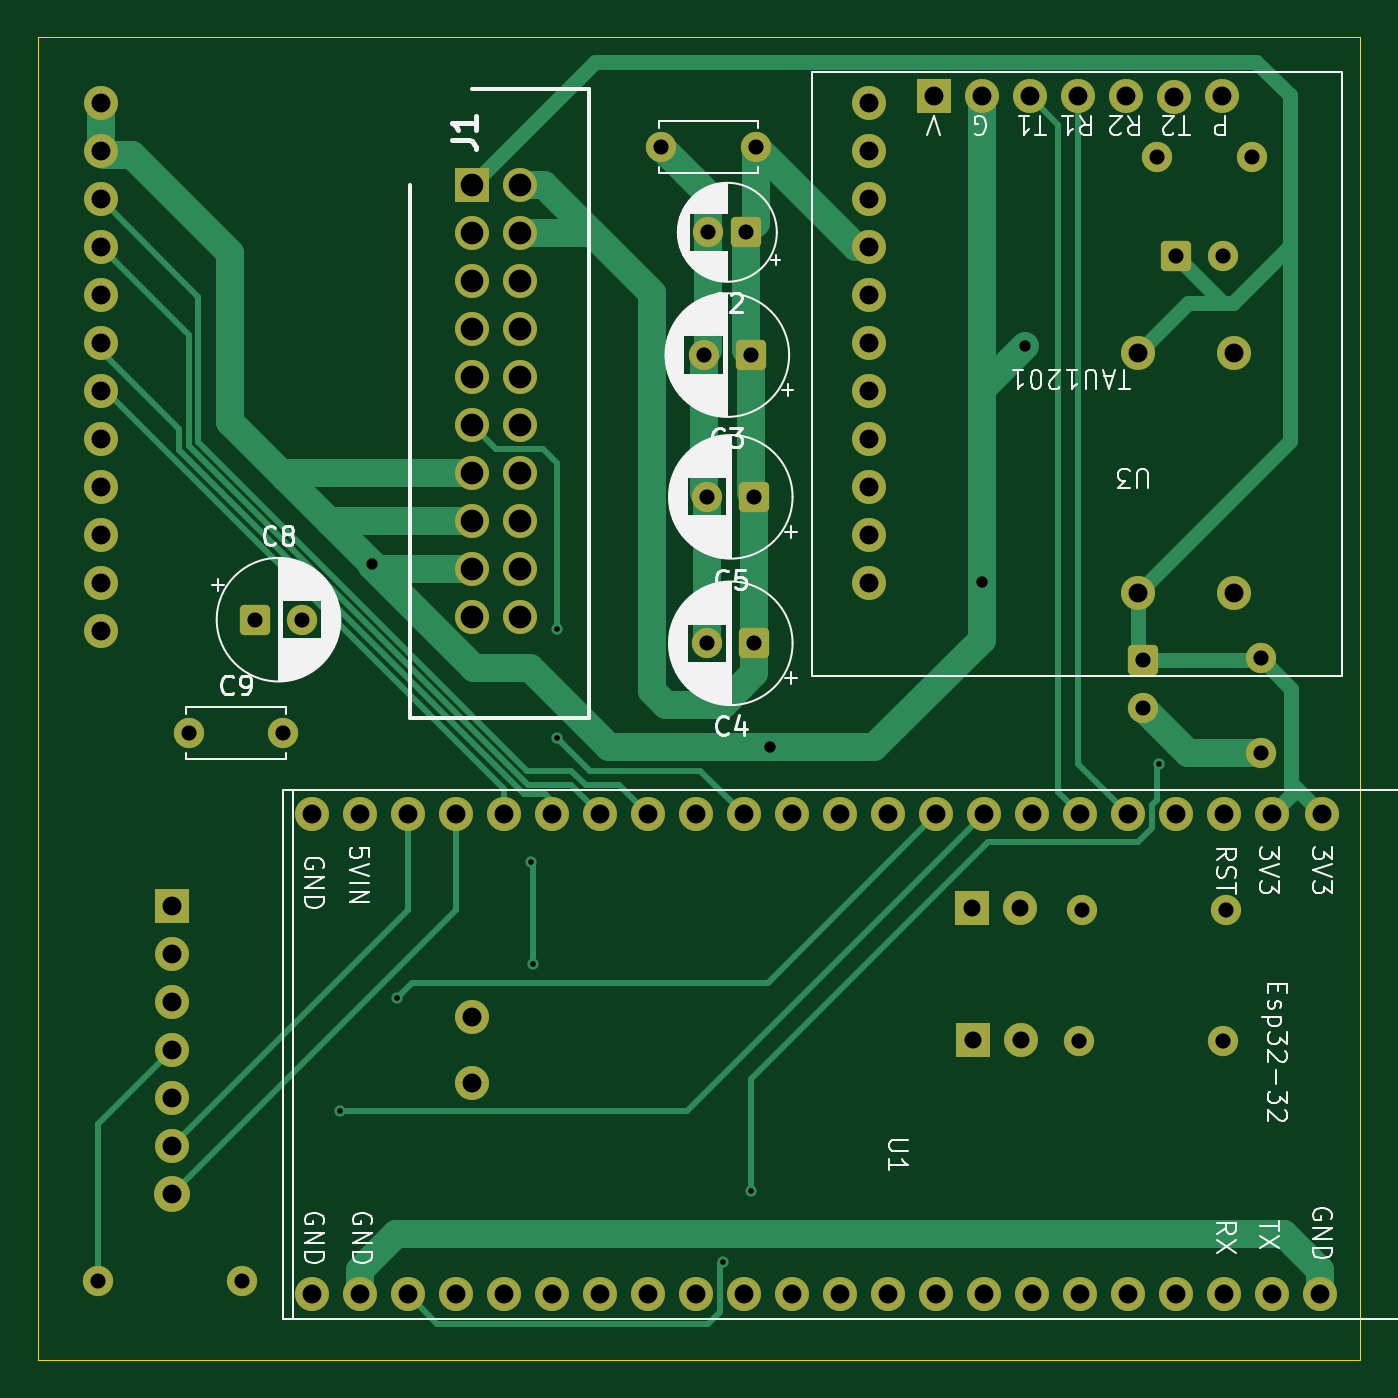
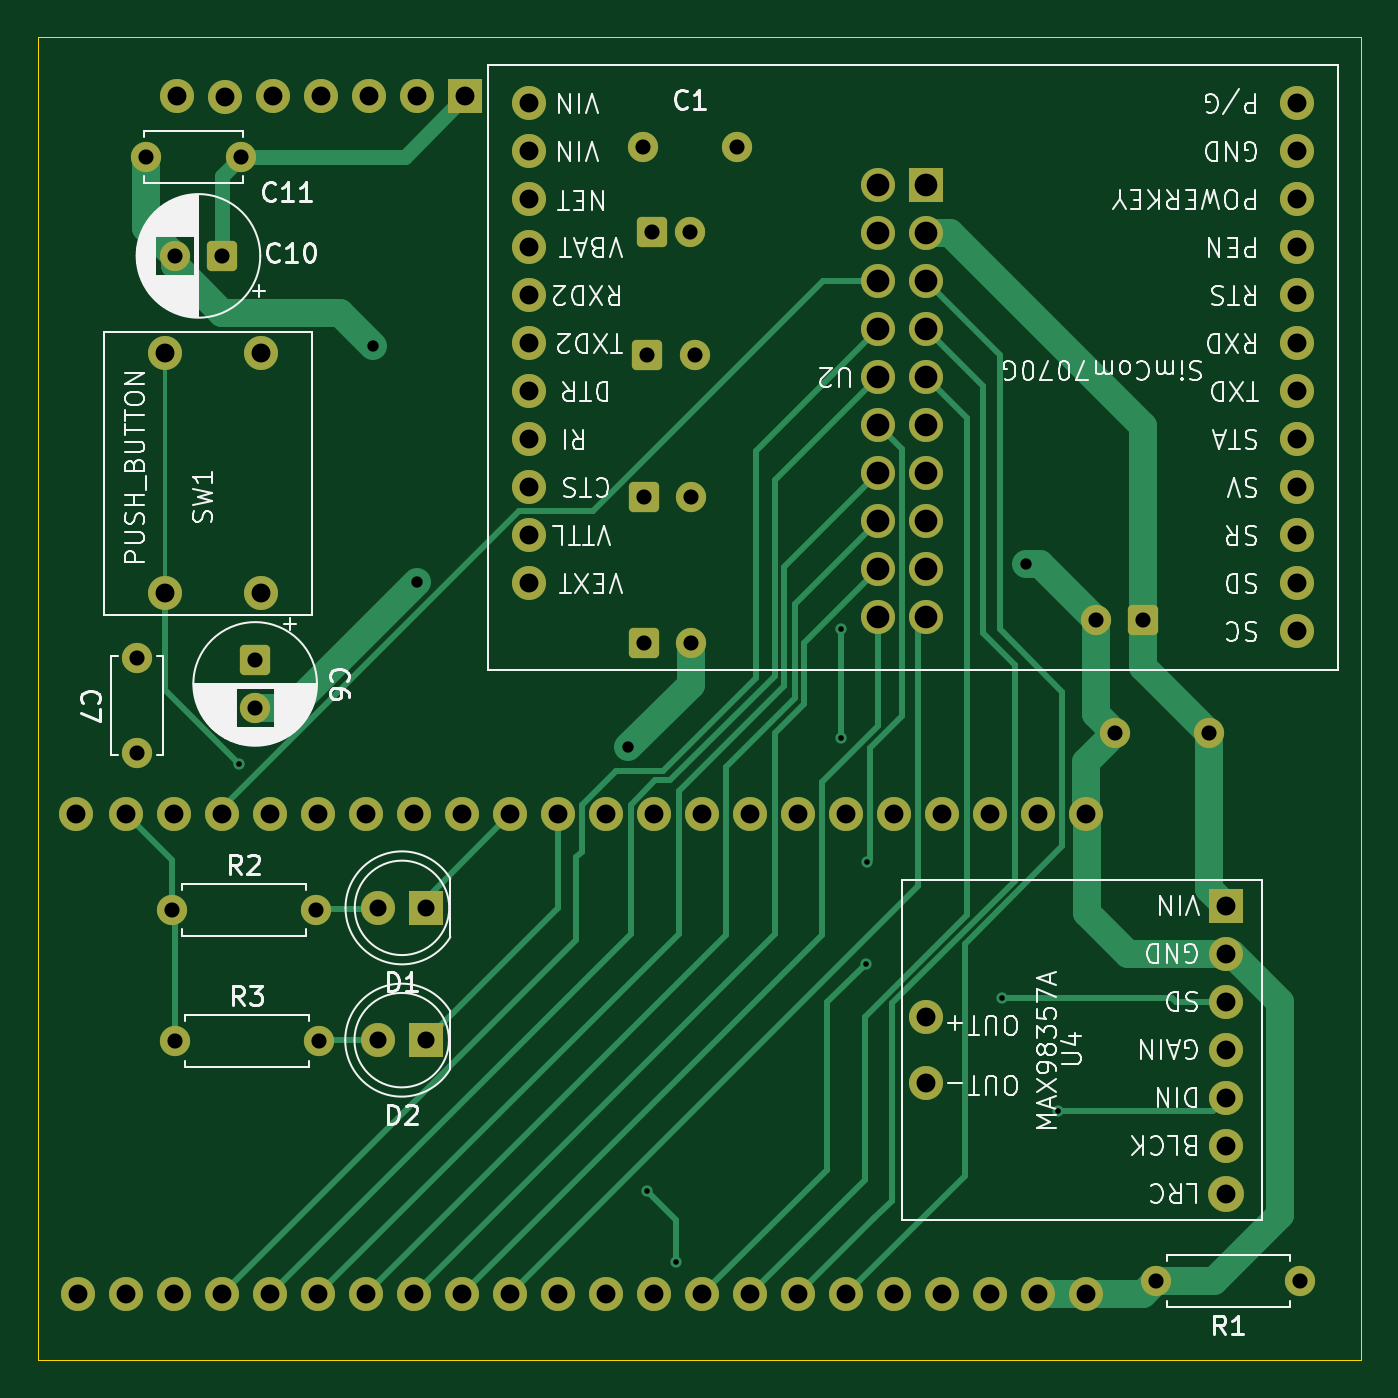
Circuit board: 11 layer files. Board 70.0 x 70.0 mm.
- bottom_copper: dev_mcu_board-B_Cu.gbr (19826 bytes)
- bottom_mask: dev_mcu_board-B_Mask.gbr (5932 bytes)
- paste: dev_mcu_board-B_Paste.gbr (458 bytes)
- bottom_silk: dev_mcu_board-B_Silkscreen.gbr (87898 bytes)
- outline: dev_mcu_board-Edge_Cuts.gbr (612 bytes)
- top_copper: dev_mcu_board-F_Cu.gbr (19476 bytes)
- top_mask: dev_mcu_board-F_Mask.gbr (5932 bytes)
- paste: dev_mcu_board-F_Paste.gbr (458 bytes)
- top_silk: dev_mcu_board-F_Silkscreen.gbr (71025 bytes)
- drill: dev_mcu_board-NPTH.drl (264 bytes)
- drill: dev_mcu_board-PTH.drl (2818 bytes)

=== bottom_copper: dev_mcu_board-B_Cu.gbr (19826 bytes, source omitted) ===
=== bottom_mask: dev_mcu_board-B_Mask.gbr (5932 bytes, source omitted) ===
=== paste: dev_mcu_board-B_Paste.gbr ===
%TF.GenerationSoftware,KiCad,Pcbnew,10.0.5*%
%TF.CreationDate,2026-11-17T20:02:32+01:00*%
%TF.ProjectId,dev_mcu_board,6465765f-6d63-4755-9f62-6f6172642e6b,rev?*%
%TF.SameCoordinates,Original*%
%TF.FileFunction,Paste,Bot*%
%TF.FilePolarity,Positive*%
%FSLAX46Y46*%
G04 Gerber Fmt 4.6, Leading zero omitted, Abs format (unit mm)*
G04 Created by KiCad (PCBNEW 10.0.5) date 2026-11-17 20:02:32*
%MOMM*%
%LPD*%
G01*
G04 APERTURE LIST*
G04 APERTURE END LIST*
M02*

=== bottom_silk: dev_mcu_board-B_Silkscreen.gbr (87898 bytes, source omitted) ===
=== outline: dev_mcu_board-Edge_Cuts.gbr ===
%TF.GenerationSoftware,KiCad,Pcbnew,10.0.5*%
%TF.CreationDate,2026-11-17T20:02:33+01:00*%
%TF.ProjectId,dev_mcu_board,6465765f-6d63-4755-9f62-6f6172642e6b,rev?*%
%TF.SameCoordinates,Original*%
%TF.FileFunction,Profile,NP*%
%FSLAX46Y46*%
G04 Gerber Fmt 4.6, Leading zero omitted, Abs format (unit mm)*
G04 Created by KiCad (PCBNEW 10.0.5) date 2026-11-17 20:02:33*
%MOMM*%
%LPD*%
G01*
G04 APERTURE LIST*
%TA.AperFunction,Profile*%
%ADD10C,0.050000*%
%TD*%
G04 APERTURE END LIST*
D10*
X98000000Y-46185000D02*
X168000000Y-46185000D01*
X168000000Y-116185000D01*
X98000000Y-116185000D01*
X98000000Y-46185000D01*
M02*

=== top_copper: dev_mcu_board-F_Cu.gbr (19476 bytes, source omitted) ===
=== top_mask: dev_mcu_board-F_Mask.gbr ===
%TF.GenerationSoftware,KiCad,Pcbnew,10.0.5*%
%TF.CreationDate,2026-11-17T20:02:33+01:00*%
%TF.ProjectId,dev_mcu_board,6465765f-6d63-4755-9f62-6f6172642e6b,rev?*%
%TF.SameCoordinates,Original*%
%TF.FileFunction,Soldermask,Top*%
%TF.FilePolarity,Negative*%
%FSLAX46Y46*%
G04 Gerber Fmt 4.6, Leading zero omitted, Abs format (unit mm)*
G04 Created by KiCad (PCBNEW 10.0.5) date 2026-11-17 20:02:33*
%MOMM*%
%LPD*%
G01*
G04 APERTURE LIST*
G04 Aperture macros list*
%AMRoundRect*
0 Rectangle with rounded corners*
0 $1 Rounding radius*
0 $2 $3 $4 $5 $6 $7 $8 $9 X,Y pos of 4 corners*
0 Add a 4 corners polygon primitive as box body*
4,1,4,$2,$3,$4,$5,$6,$7,$8,$9,$2,$3,0*
0 Add four circle primitives for the rounded corners*
1,1,$1+$1,$2,$3*
1,1,$1+$1,$4,$5*
1,1,$1+$1,$6,$7*
1,1,$1+$1,$8,$9*
0 Add four rect primitives between the rounded corners*
20,1,$1+$1,$2,$3,$4,$5,0*
20,1,$1+$1,$4,$5,$6,$7,0*
20,1,$1+$1,$6,$7,$8,$9,0*
20,1,$1+$1,$8,$9,$2,$3,0*%
%AMOutline4P*
0 Free polygon, 4 corners , with rotation*
0 The origin of the aperture is its center*
0 number of corners: always 4*
0 $1 to $8 corner X, Y*
0 $9 Rotation angle, in degrees counterclockwise*
0 create outline with 4 corners*
4,1,4,$1,$2,$3,$4,$5,$6,$7,$8,$1,$2,$9*%
G04 Aperture macros list end*
%ADD10C,1.800000*%
%ADD11RoundRect,0.250000X-0.550000X-0.550000X0.550000X-0.550000X0.550000X0.550000X-0.550000X0.550000X0*%
%ADD12C,1.600000*%
%ADD13R,1.800000X1.800000*%
%ADD14RoundRect,0.250000X0.550000X0.550000X-0.550000X0.550000X-0.550000X-0.550000X0.550000X-0.550000X0*%
%ADD15Outline4P,-0.900000X-0.900000X0.900000X-0.900000X0.900000X0.900000X-0.900000X0.900000X180.000000*%
%ADD16RoundRect,0.250000X-0.550000X0.550000X-0.550000X-0.550000X0.550000X-0.550000X0.550000X0.550000X0*%
%ADD17C,1.900000*%
%ADD18Outline4P,-0.900000X-0.900000X0.900000X-0.900000X0.900000X0.900000X-0.900000X0.900000X90.000000*%
G04 APERTURE END LIST*
D10*
%TO.C,U2*%
X142000000Y-49680000D03*
X142000000Y-52220000D03*
X142000000Y-54760000D03*
X142000000Y-57300000D03*
X142000000Y-59840000D03*
X142000000Y-62380000D03*
X142000000Y-64920000D03*
X142000000Y-67460000D03*
X142000000Y-70000000D03*
X142000000Y-72540000D03*
X142000000Y-75080000D03*
X101360000Y-49680000D03*
X101360000Y-52220000D03*
X101360000Y-54760000D03*
X101360000Y-57300000D03*
X101360000Y-59840000D03*
X101360000Y-62380000D03*
X101360000Y-64920000D03*
X101360000Y-67460000D03*
X101360000Y-70000000D03*
X101360000Y-72540000D03*
X101360000Y-75080000D03*
X101360000Y-77620000D03*
%TD*%
D11*
%TO.C,C8*%
X109500000Y-77000000D03*
D12*
X112000000Y-77000000D03*
%TD*%
D13*
%TO.C,J1*%
X121000000Y-54000000D03*
D10*
X123540000Y-54000000D03*
X121000000Y-56540000D03*
X123540000Y-56540000D03*
X121000000Y-59080000D03*
X123540000Y-59080000D03*
X121000000Y-61620000D03*
X123540000Y-61620000D03*
X121000000Y-64160000D03*
X123540000Y-64160000D03*
X121000000Y-66700000D03*
X123540000Y-66700000D03*
X121000000Y-69240000D03*
X123540000Y-69240000D03*
X121000000Y-71780000D03*
X123540000Y-71780000D03*
X121000000Y-74320000D03*
X123540000Y-74320000D03*
X121000000Y-76860000D03*
X123540000Y-76860000D03*
%TD*%
%TO.C,U1*%
X165987000Y-87300000D03*
X163320000Y-87300000D03*
X160780000Y-87300000D03*
X158240000Y-87300000D03*
X155700000Y-87300000D03*
X153160000Y-87300000D03*
X150620000Y-87300000D03*
X148080000Y-87300000D03*
X145540000Y-87300000D03*
X143000000Y-87300000D03*
X140460000Y-87300000D03*
X137920000Y-87300000D03*
X135380000Y-87300000D03*
X132840000Y-87300000D03*
X130300000Y-87300000D03*
X127760000Y-87300000D03*
X125220000Y-87300000D03*
X122680000Y-87300000D03*
X120140000Y-87300000D03*
X117600000Y-87300000D03*
X115060000Y-87300000D03*
X112520000Y-87300000D03*
X165860000Y-112700000D03*
X163320000Y-112700000D03*
X160780000Y-112700000D03*
X158240000Y-112700000D03*
X155700000Y-112700000D03*
X153160000Y-112700000D03*
X150620000Y-112700000D03*
X148080000Y-112700000D03*
X145540000Y-112700000D03*
X143000000Y-112700000D03*
X140460000Y-112700000D03*
X137920000Y-112700000D03*
X135380000Y-112700000D03*
X132840000Y-112700000D03*
X130300000Y-112700000D03*
X127760000Y-112700000D03*
X125220000Y-112700000D03*
X122680000Y-112700000D03*
X120140000Y-112700000D03*
X117600000Y-112700000D03*
X115060000Y-112700000D03*
X112520000Y-112700000D03*
%TD*%
D14*
%TO.C,C5*%
X135932380Y-70500000D03*
D12*
X133432380Y-70500000D03*
%TD*%
%TO.C,C1*%
X131000000Y-52000000D03*
X136000000Y-52000000D03*
%TD*%
D10*
%TO.C,U3*%
X160650000Y-49315000D03*
X158110000Y-49360000D03*
X155570000Y-49315000D03*
X153030000Y-49315000D03*
X150490000Y-49315000D03*
X147950000Y-49315000D03*
D15*
X145410000Y-49315000D03*
%TD*%
D12*
%TO.C,C9*%
X106000000Y-83000000D03*
X111000000Y-83000000D03*
%TD*%
D14*
%TO.C,C2*%
X135500000Y-56500000D03*
D12*
X133500000Y-56500000D03*
%TD*%
D14*
%TO.C,C3*%
X135750000Y-63000000D03*
D12*
X133250000Y-63000000D03*
%TD*%
D14*
%TO.C,C4*%
X135932380Y-78250000D03*
D12*
X133432380Y-78250000D03*
%TD*%
%TO.C,R1*%
X101190000Y-112000000D03*
X108810000Y-112000000D03*
%TD*%
%TO.C,C7*%
X162750000Y-84050000D03*
X162750000Y-79050000D03*
%TD*%
%TO.C,C11*%
X157250000Y-52500000D03*
X162250000Y-52500000D03*
%TD*%
D16*
%TO.C,C6*%
X156500000Y-79150000D03*
D12*
X156500000Y-81650000D03*
%TD*%
D10*
%TO.C,SW1*%
X161294100Y-75586700D03*
X161294100Y-62886700D03*
X156214100Y-75586700D03*
X156214100Y-62886700D03*
%TD*%
D12*
%TO.C,R3*%
X160750000Y-99300000D03*
X153130000Y-99300000D03*
%TD*%
D13*
%TO.C,D2*%
X147475000Y-99250000D03*
D10*
X150015000Y-99250000D03*
%TD*%
D12*
%TO.C,R2*%
X160910000Y-92350000D03*
X153290000Y-92350000D03*
%TD*%
D17*
%TO.C,U4*%
X105125000Y-107370000D03*
D10*
X105125000Y-104830000D03*
X105125000Y-102290000D03*
X105125000Y-99750000D03*
X105125000Y-97210000D03*
X105125000Y-94670000D03*
D18*
X105125000Y-92130000D03*
D10*
X121000000Y-101500000D03*
X121000000Y-98000000D03*
%TD*%
D13*
%TO.C,D1*%
X147460000Y-92250000D03*
D10*
X150000000Y-92250000D03*
%TD*%
D11*
%TO.C,C10*%
X158250000Y-57750000D03*
D12*
X160750000Y-57750000D03*
%TD*%
M02*

=== paste: dev_mcu_board-F_Paste.gbr ===
%TF.GenerationSoftware,KiCad,Pcbnew,10.0.5*%
%TF.CreationDate,2026-11-17T20:02:32+01:00*%
%TF.ProjectId,dev_mcu_board,6465765f-6d63-4755-9f62-6f6172642e6b,rev?*%
%TF.SameCoordinates,Original*%
%TF.FileFunction,Paste,Top*%
%TF.FilePolarity,Positive*%
%FSLAX46Y46*%
G04 Gerber Fmt 4.6, Leading zero omitted, Abs format (unit mm)*
G04 Created by KiCad (PCBNEW 10.0.5) date 2026-11-17 20:02:32*
%MOMM*%
%LPD*%
G01*
G04 APERTURE LIST*
G04 APERTURE END LIST*
M02*

=== top_silk: dev_mcu_board-F_Silkscreen.gbr (71025 bytes, source omitted) ===
=== drill: dev_mcu_board-NPTH.drl ===
M48
; DRILL file KiCad 10.0.5 date 2026-11-17T20:02:30
; FORMAT={-:-/ absolute / metric / decimal}
; #@! TF.CreationDate,2026-11-17T20:02:30+01:00
; #@! TF.GenerationSoftware,Kicad,Pcbnew,10.0.5
; #@! TF.FileFunction,NonPlated,1,2,NPTH
FMAT,2
METRIC
%
G90
G05
M30

=== drill: dev_mcu_board-PTH.drl ===
M48
; DRILL file KiCad 10.0.5 date 2026-11-17T20:02:30
; FORMAT={-:-/ absolute / metric / decimal}
; #@! TF.CreationDate,2026-11-17T20:02:30+01:00
; #@! TF.GenerationSoftware,Kicad,Pcbnew,10.0.5
; #@! TF.FileFunction,Plated,1,2,PTH
FMAT,2
METRIC
; #@! TA.AperFunction,Plated,PTH,ViaDrill
T1C0.300
; #@! TA.AperFunction,Plated,PTH,ViaDrill
T2C0.600
; #@! TA.AperFunction,Plated,PTH,ComponentDrill
T3C0.800
; #@! TA.AperFunction,Plated,PTH,ComponentDrill
T4C0.900
; #@! TA.AperFunction,Plated,PTH,ComponentDrill
T5C1.000
; #@! TA.AperFunction,Plated,PTH,ComponentDrill
T6C1.200
%
G90
G05
T1
X114.0Y-103.0
X117.0Y-97.0
X124.1Y-89.8
X124.2Y-95.2
X125.5Y-77.5
X125.5Y-83.25
X134.25Y-111.0
X135.75Y-107.25
X157.35Y-84.65
T2
X115.7Y-74.05
X136.75Y-83.75
X147.95Y-75.0
X150.25Y-62.5
T3
X101.19Y-112.0
X106.0Y-83.0
X108.81Y-112.0
X109.5Y-77.0
X111.0Y-83.0
X112.0Y-77.0
X131.0Y-52.0
X133.25Y-63.0
X133.432Y-70.5
X133.432Y-78.25
X133.5Y-56.5
X135.5Y-56.5
X135.75Y-63.0
X135.932Y-70.5
X135.932Y-78.25
X136.0Y-52.0
X153.13Y-99.3
X153.29Y-92.35
X156.5Y-79.15
X156.5Y-81.65
X157.25Y-52.5
X158.25Y-57.75
X160.75Y-57.75
X160.75Y-99.3
X160.91Y-92.35
X162.25Y-52.5
X162.75Y-79.05
X162.75Y-84.05
T4
X147.46Y-92.25
X147.475Y-99.25
X150.0Y-92.25
X150.015Y-99.25
T5
X101.36Y-49.68
X101.36Y-52.22
X101.36Y-54.76
X101.36Y-57.3
X101.36Y-59.84
X101.36Y-62.38
X101.36Y-64.92
X101.36Y-67.46
X101.36Y-70.0
X101.36Y-72.54
X101.36Y-75.08
X101.36Y-77.62
X105.125Y-92.13
X105.125Y-94.67
X105.125Y-97.21
X105.125Y-99.75
X105.125Y-102.29
X105.125Y-104.83
X105.125Y-107.37
X112.52Y-87.3
X112.52Y-112.7
X115.06Y-87.3
X115.06Y-112.7
X117.6Y-87.3
X117.6Y-112.7
X120.14Y-87.3
X120.14Y-112.7
X121.0Y-98.0
X121.0Y-101.5
X122.68Y-87.3
X122.68Y-112.7
X125.22Y-87.3
X125.22Y-112.7
X127.76Y-87.3
X127.76Y-112.7
X130.3Y-87.3
X130.3Y-112.7
X132.84Y-87.3
X132.84Y-112.7
X135.38Y-87.3
X135.38Y-112.7
X137.92Y-87.3
X137.92Y-112.7
X140.46Y-87.3
X140.46Y-112.7
X142.0Y-49.68
X142.0Y-52.22
X142.0Y-54.76
X142.0Y-57.3
X142.0Y-59.84
X142.0Y-62.38
X142.0Y-64.92
X142.0Y-67.46
X142.0Y-70.0
X142.0Y-72.54
X142.0Y-75.08
X143.0Y-87.3
X143.0Y-112.7
X145.41Y-49.315
X145.54Y-87.3
X145.54Y-112.7
X147.95Y-49.315
X148.08Y-87.3
X148.08Y-112.7
X150.49Y-49.315
X150.62Y-87.3
X150.62Y-112.7
X153.03Y-49.315
X153.16Y-87.3
X153.16Y-112.7
X155.57Y-49.315
X155.7Y-87.3
X155.7Y-112.7
X156.214Y-62.887
X156.214Y-75.587
X158.11Y-49.36
X158.24Y-87.3
X158.24Y-112.7
X160.65Y-49.315
X160.78Y-87.3
X160.78Y-112.7
X161.294Y-62.887
X161.294Y-75.587
X163.32Y-87.3
X163.32Y-112.7
X165.86Y-112.7
X165.987Y-87.3
T6
X121.0Y-54.0
X121.0Y-56.54
X121.0Y-59.08
X121.0Y-61.62
X121.0Y-64.16
X121.0Y-66.7
X121.0Y-69.24
X121.0Y-71.78
X121.0Y-74.32
X121.0Y-76.86
X123.54Y-54.0
X123.54Y-56.54
X123.54Y-59.08
X123.54Y-61.62
X123.54Y-64.16
X123.54Y-66.7
X123.54Y-69.24
X123.54Y-71.78
X123.54Y-74.32
X123.54Y-76.86
M30
